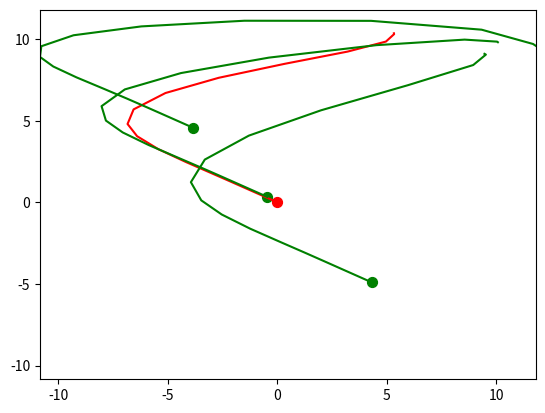

Python code for this plot: (Note: this script raises an exception after producing the figure.)
import numpy as np
from scipy.linalg import solve_continuous_are
from scipy.integrate import solve_ivp
import matplotlib.pyplot as plt
import matplotlib.animation as animation


import sympy as sp

num_runners = 1
num_chasers = 3
total_agents = num_runners + num_chasers

Q = np.eye(total_agents*4)
for i in range(0,4*num_runners, 4):
    Q[i+0,i+0] = 10
    Q[i+1,i+1] = 10
    Q[i+2,i+2] = 1000
    Q[i+3,i+3] = 1000
for i in range(4*num_runners, 4*num_runners+4*num_chasers, 4):
    Q[0+i,0+i] = 0
    Q[1+i,1+i] = 0
    Q[2+i,2+i] = 200
    Q[3+i,3+i] = 200
Q /= 1000
R = np.eye(num_chasers*2)*3
d=9
# Create our A
A_a = np.zeros((1,4*total_agents))
for i in range(num_runners):
    b = np.zeros((4, 4*total_agents))
    b[0,4*i+2] = 1
    b[1,4*i+3] = 1
    b[2,4*i] = num_chasers/d
    b[3,4*i+1] = num_chasers/d
    for j in range(num_runners, total_agents):
        b[2,4*j] = -1/d
        b[3,4*j+1] = -1/d
    A_a = np.concatenate([A_a, b], axis=0)
A_a = A_a[1:]
A_b = np.zeros((1,4*total_agents))
for j in range(num_runners, total_agents):
    b = np.zeros((4,4*total_agents))
    b[0,4*j+2] = 1
    b[1,4*j+3] = 1
    A_b = np.concatenate([A_b,b], axis=0)
A_b = A_b[1:]
A = np.concatenate([A_a, A_b], axis=0)

# Create our B
B = np.zeros((4*total_agents, 2*num_chasers))
for j in range(num_runners, total_agents):
    B[4*j+2, 2*(j-num_runners)] = 1
    B[4*j+3, 2*(j-num_runners)+1] = 1
P = solve_continuous_are(A,B,Q,R)

def dynamics(t, x):
    return (A-B@np.linalg.inv(R)@B.T@P)@x

x0 = np.random.normal(size=(total_agents*4))
x0[:1] -= 3
# Adjusting initial positions for fun
for i in range(total_agents):
    x0[i*4] +=10
    x0[i*4+1] +=10
# x0 = np.array([
#     1,1,0,0,
#     1,-5,0,0,
#     1.5,-5.1,0,0,
#     1.25,-4,0,0
# ])
# Simulate with solve_ivp
sol = solve_ivp(dynamics, [0, 100], x0, method='RK45')
# Create the figure
fig, ax = plt.subplots()
ax.set_xlim(-10, 10)  # Adjust based on expected trajectory range
ax.set_ylim(-10, 10)
lines = [ax.plot([], [], label=f"Runner {i+1}", color="r")[0] for i in range(num_runners)]
scatters = [ax.scatter([], [], s=50, c="r") for _ in range(num_runners)]
lines += [ax.plot([], [], label=f"Pursuer {i+1}", color="g")[0] for i in range(num_runners,num_chasers+num_runners)]
scatters += [ax.scatter([], [], s=50, c="g") for _ in range(num_runners,total_agents)]

# Animation update function
plt.xlim(np.min(sol.y),np.max(sol.y))
plt.ylim(np.min(sol.y),np.max(sol.y))
def update(frame):
    for i in range(total_agents):
        x_data = sol.y[i*4, :frame+1]
        y_data = sol.y[i*4+1, :frame+1]
        lines[i].set_data(x_data, y_data)
        scatters[i].set_offsets([x_data[-1], y_data[-1]])
    return lines + scatters

# Create animation
ani = animation.FuncAnimation(fig, update, frames=len(sol.t), blit=True)

# Save the animation (optional)
ani.save("trajectory.mp4", writer="ffmpeg", fps=30)

plt.legend()
plt.show()
